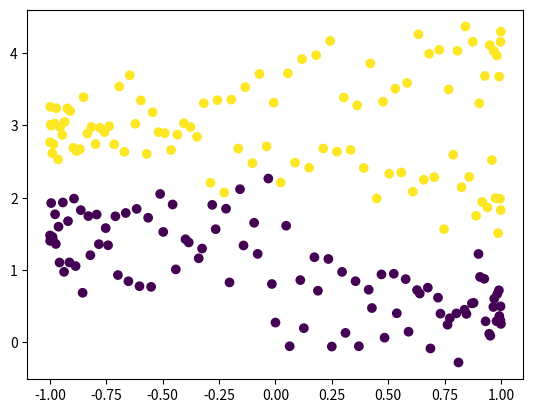

Write Python code to recreate this figure.
# -*- coding: utf-8 -*-
"""
Created on Thu Mar  8 09:36:52 2018

[redacted]
"""
import numpy as np
import matplotlib.pyplot as plt

x = np.linspace(0,1,200)

y = np.zeros_like(x,dtype = np.int32)

x[0:100] = np.sin(4*np.pi*x)[0:100]

x[100:200] = np.cos(4*np.pi*x)[100:200]
y = 4*np.linspace(0,1,200)+0.3*np.random.randn(200)
label= np.ones_like(x)

label[0:100]=0

plt.scatter(x,y,c = label)